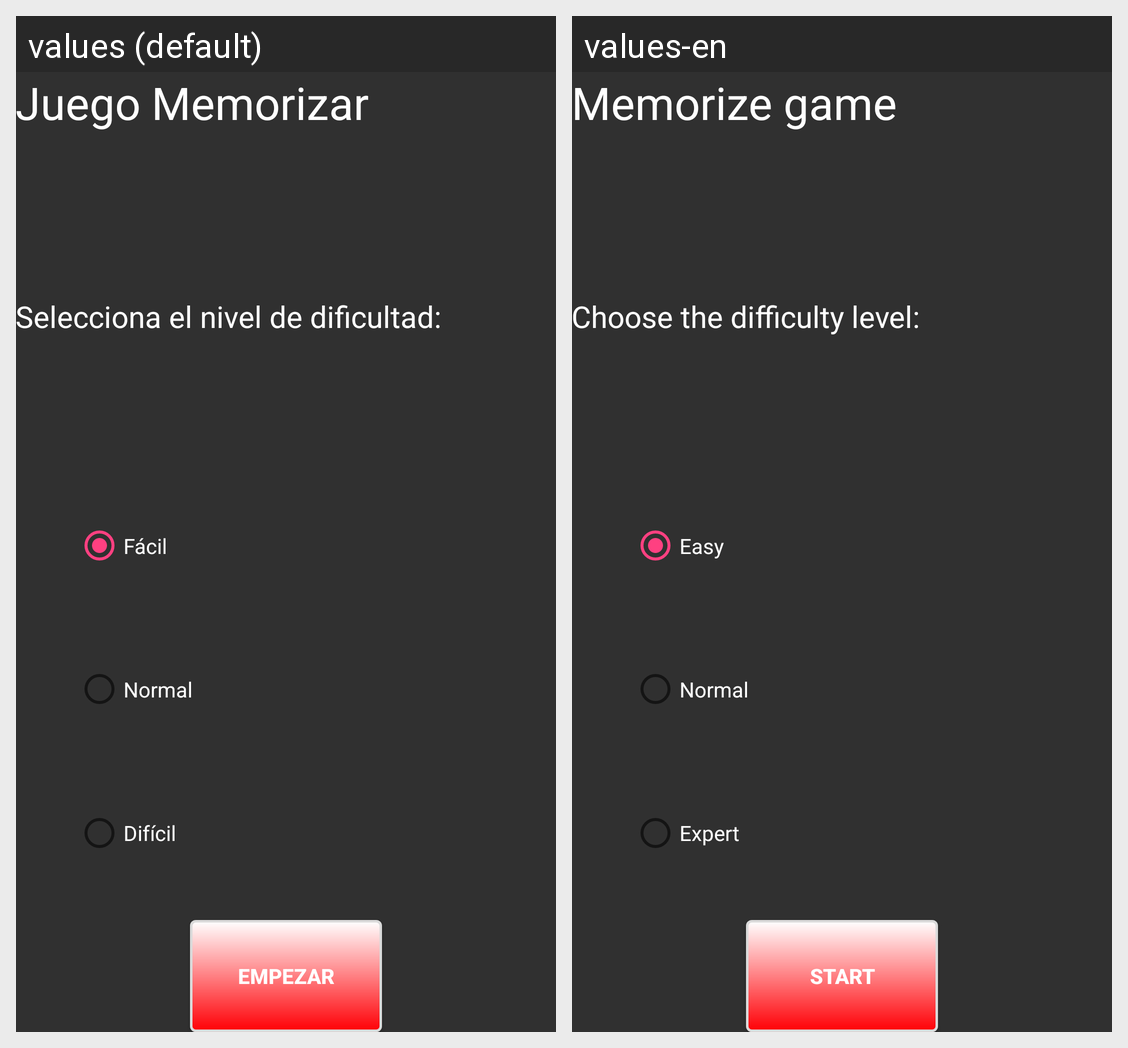

The same Android screen rendered under two of its app's locales, left to right. List the strings drawn on it with the default value and each locale's translation.
Android screen res/layout/recordar_activity_dificultad.xml rendered under 2 locales, left to right: values (default), values-en. Device: Nexus 5 (rendered at 1080×1920; each locale shown at half size, 540×960, under a caption strip naming it); theme AppTheme.
Strings drawn on this screen, with the default value and each locale's value (text and hints the layout hard-codes, and strings that could not be matched under every locale, appear in the picture but are not listed):

recordar_actDif_Titulo
  values: Juego Memorizar
  values-en: Memorize game

leer_seleccionar_dificultad
  values: Selecciona el nivel de dificultad:
  values-en: Choose the difficulty level:

leer_facil
  values: Fácil
  values-en: Easy

leer_normal
  values: Normal
  values-en: Normal

leer_dificil
  values: Difícil
  values-en: Expert

leer_empezar
  values: Empezar
  values-en: Start
